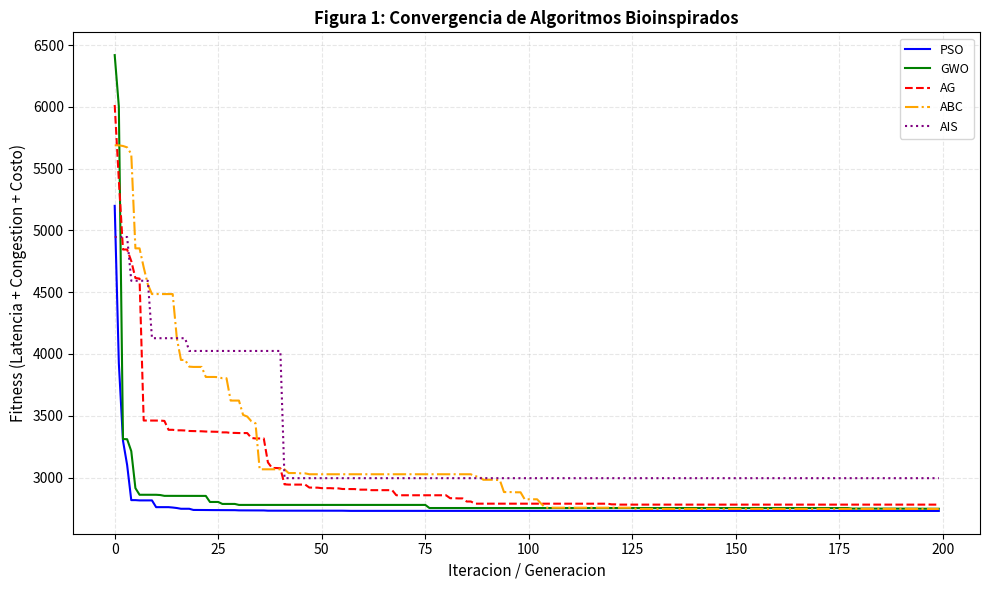
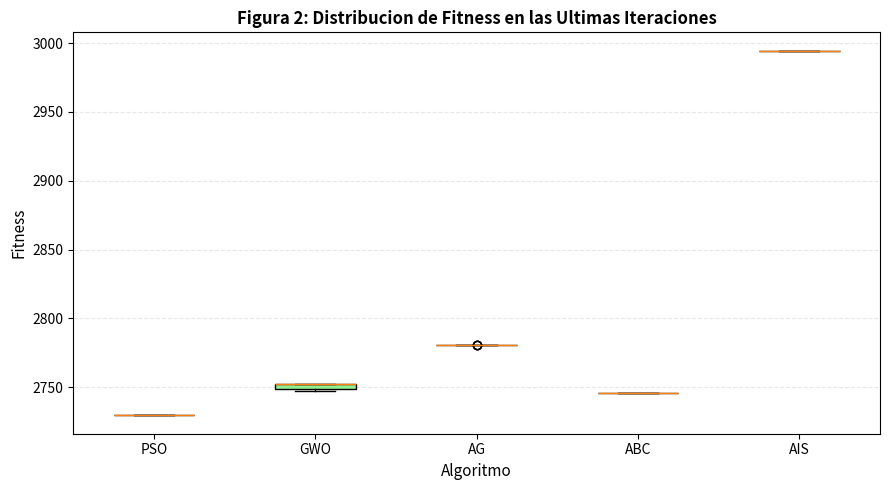
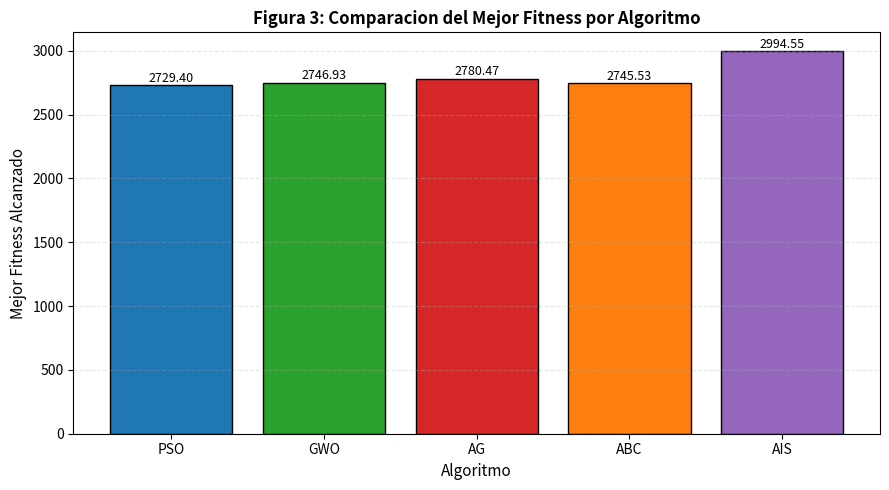
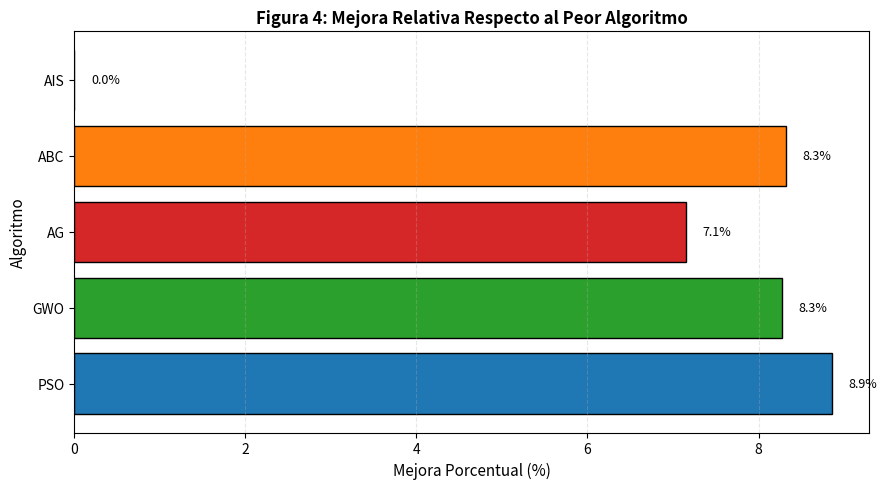
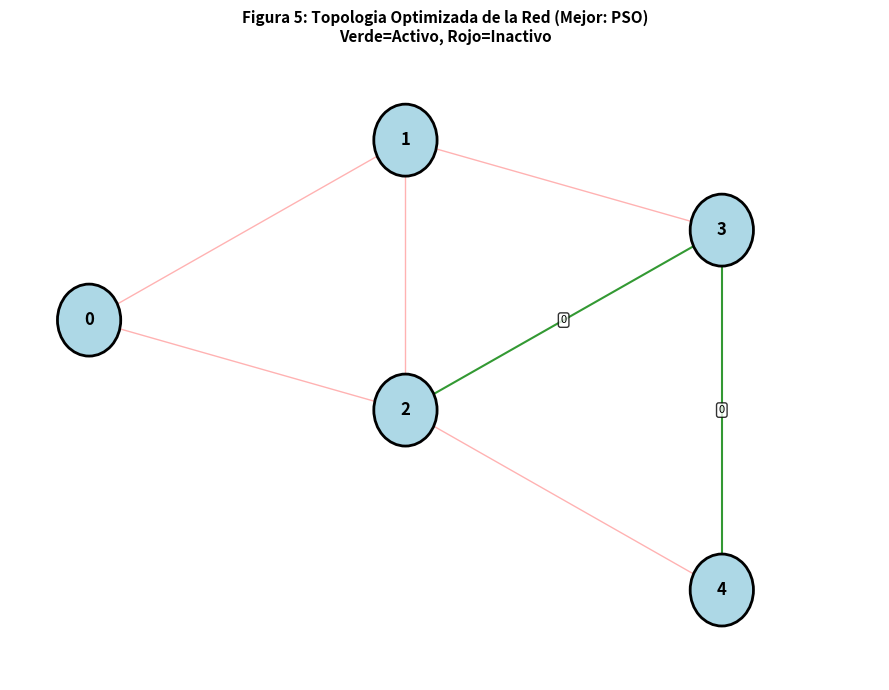

Generate these figures, in order, with matplotlib:
import numpy as np
import random
from copy import deepcopy
import matplotlib.pyplot as plt

# Configurar matplotlib para evitar problemas de memoria
plt.rcParams['figure.dpi'] = 100
plt.rcParams['savefig.dpi'] = 100

# ==================== PROBLEMA DE RED DE DATOS ====================

class RedDeDatos:
    """Define el problema de optimización de red"""
    
    def __init__(self):
        # Red de ejemplo: 5 nodos, 7 enlaces
        self.nodos = 5
        self.enlaces = [
            (0,1), (0,2), (1,2), (1,3), (2,3), (2,4), (3,4)
        ]
        self.num_enlaces = len(self.enlaces)
        self.dimension = self.num_enlaces * 2  # flujos + activaciones
        
        # Capacidades máximas por enlace (Mbps)
        self.capacidades = [100, 80, 120, 90, 110, 70, 100]
        
        # Latencia por enlace (ms)
        self.latencias = [5, 8, 3, 6, 4, 7, 5]
        
        # Costo por enlace (unidades monetarias)
        self.costos = [10, 12, 8, 15, 9, 11, 13]
        
        # Pesos de la función objetivo
        self.alpha = 0.5  # peso latencia
        self.beta = 0.3   # peso congestión
        self.gamma = 0.2  # peso costo
        
        # Demanda de tráfico entre nodos (fuente, destino, demanda)
        self.demandas = [
            (0, 4, 50),   # nodo0 a nodo4: 50 Mbps
            (0, 3, 30),   # nodo0 a nodo3: 30 Mbps
            (1, 4, 40),   # nodo1 a nodo4: 40 Mbps
            (2, 4, 35)    # nodo2 a nodo4: 35 Mbps
        ]
    
    def decodificar_solucion(self, x):
        """Convierte genotipo [0,1] a flujos y activaciones reales"""
        flujos = []
        activaciones = []
        
        # Primera mitad: flujos (normalizados a capacidades)
        for i in range(self.num_enlaces):
            flujo = x[i] * self.capacidades[i]
            flujos.append(flujo)
        
        # Segunda mitad: activaciones (umbral > 0.5)
        for i in range(self.num_enlaces):
            activacion = 1 if x[self.num_enlaces + i] > 0.5 else 0
            activaciones.append(activacion)
        
        return flujos, activaciones
    
    def verificar_flujo_conservacion(self, flujos):
        """Verifica ley de Kirchhoff (flujo que entra = flujo que sale)"""
        penalizacion = 0
        
        for demanda in self.demandas:
            origen, destino, demanda_mbps = demanda
            
            # Flujo neto en cada nodo para esta demanda
            for nodo in range(self.nodos):
                flujo_neto = 0
                for idx, (u, v) in enumerate(self.enlaces):
                    if flujos[idx] > 0:
                        if u == nodo:
                            flujo_neto -= flujos[idx]
                        elif v == nodo:
                            flujo_neto += flujos[idx]
                
                # Nodo origen debe enviar demanda
                if nodo == origen:
                    penalizacion += abs(flujo_neto + demanda_mbps)
                # Nodo destino debe recibir demanda
                elif nodo == destino:
                    penalizacion += abs(flujo_neto - demanda_mbps)
                # Nodos intermedios: flujo neto debe ser 0
                else:
                    penalizacion += abs(flujo_neto)
        
        return penalizacion
    
    def calcular_fitness(self, solucion):
        """Calcula la función objetivo (minimizar)"""
        flujos, activaciones = self.decodificar_solucion(solucion)
        
        # 1. Latencia total
        latencia_total = sum(flujos[i] * self.latencias[i] for i in range(self.num_enlaces))
        
        # 2. Congestión (violación de capacidad)
        congestion = 0
        for i in range(self.num_enlaces):
            if flujos[i] > self.capacidades[i]:
                congestion += (flujos[i] - self.capacidades[i]) ** 2
        
        # 3. Costo de enlaces activos
        costo_total = sum(activaciones[i] * self.costos[i] for i in range(self.num_enlaces))
        
        # 4. Penalización por violación de flujo
        penalizacion_flujo = self.verificar_flujo_conservacion(flujos)
        
        # Función objetivo ponderada
        fitness = (self.alpha * latencia_total + 
                   self.beta * congestion + 
                   self.gamma * costo_total +
                   10 * penalizacion_flujo)  # Penalización alta
        
        return fitness
    
    def limpiar_solucion(self, x):
        """Asegura que la solución esté en [0,1]"""
        return np.clip(x, 0, 1)

# ==================== ALGORITMO 1: PSO ====================

class PSO:
    """Particle Swarm Optimization"""
    
    def __init__(self, problema, N=30, max_iter=200, w=0.7, c1=1.5, c2=1.5):
        self.problema = problema
        self.N = N
        self.max_iter = max_iter
        self.w = w
        self.c1 = c1
        self.c2 = c2
        self.D = problema.dimension
        
    def optimizar(self):
        D = self.D
        N = self.N
        
        # Inicialización
        x = np.random.rand(N, D)
        v = np.random.uniform(-0.1, 0.1, (N, D))
        
        pBest = x.copy()
        pBest_fitness = np.array([self.problema.calcular_fitness(x[i]) for i in range(N)])
        
        gBest_idx = np.argmin(pBest_fitness)
        gBest = pBest[gBest_idx].copy()
        gBest_fitness = pBest_fitness[gBest_idx]
        
        historial_fitness = []
        
        for iteracion in range(self.max_iter):
            for i in range(N):
                for d in range(D):
                    r1, r2 = np.random.rand(), np.random.rand()
                    v[i][d] = (self.w * v[i][d] + 
                               self.c1 * r1 * (pBest[i][d] - x[i][d]) +
                               self.c2 * r2 * (gBest[d] - x[i][d]))
                    v[i][d] = np.clip(v[i][d], -0.2, 0.2)
                    x[i][d] += v[i][d]
                    x[i][d] = np.clip(x[i][d], 0, 1)
                
                fitness = self.problema.calcular_fitness(x[i])
                
                if fitness < pBest_fitness[i]:
                    pBest[i] = x[i].copy()
                    pBest_fitness[i] = fitness
                    
                    if fitness < gBest_fitness:
                        gBest = x[i].copy()
                        gBest_fitness = fitness
            
            historial_fitness.append(gBest_fitness)
            
            if iteracion % 20 == 0:
                print(f"PSO - Iteracion {iteracion}: Mejor fitness = {gBest_fitness:.2f}")
        
        return gBest, gBest_fitness, historial_fitness

# ==================== ALGORITMO 2: GWO ====================

class GWO:
    """Grey Wolf Optimizer"""
    
    def __init__(self, problema, N=30, max_iter=200):
        self.problema = problema
        self.N = N
        self.max_iter = max_iter
        self.D = problema.dimension
        
    def optimizar(self):
        D = self.D
        N = self.N
        
        # Inicializar lobos
        wolves = np.random.rand(N, D)
        
        # Inicializar líderes (para minimización: score alto = malo)
        alpha_pos = np.zeros(D)
        beta_pos = np.zeros(D)
        delta_pos = np.zeros(D)
        
        alpha_score = float('inf')
        beta_score = float('inf')
        delta_score = float('inf')
        
        historial_fitness = []
        
        for iteracion in range(self.max_iter):
            # Evaluar todos los lobos
            for i in range(N):
                fitness = self.problema.calcular_fitness(wolves[i])
                
                if fitness < alpha_score:
                    delta_score = beta_score
                    delta_pos = beta_pos.copy()
                    beta_score = alpha_score
                    beta_pos = alpha_pos.copy()
                    alpha_score = fitness
                    alpha_pos = wolves[i].copy()
                elif fitness < beta_score:
                    delta_score = beta_score
                    delta_pos = beta_pos.copy()
                    beta_score = fitness
                    beta_pos = wolves[i].copy()
                elif fitness < delta_score:
                    delta_score = fitness
                    delta_pos = wolves[i].copy()
            
            # Calcular parámetro 'a'
            a = 2.0 - iteracion * (2.0 / self.max_iter)
            
            # Actualizar posiciones
            for i in range(N):
                for d in range(D):
                    # Movimiento hacia alpha
                    r1, r2 = np.random.rand(), np.random.rand()
                    A1 = 2 * a * r1 - a
                    C1 = 2 * r2
                    D_alpha = abs(C1 * alpha_pos[d] - wolves[i][d])
                    X1 = alpha_pos[d] - A1 * D_alpha
                    
                    # Movimiento hacia beta
                    r1, r2 = np.random.rand(), np.random.rand()
                    A2 = 2 * a * r1 - a
                    C2 = 2 * r2
                    D_beta = abs(C2 * beta_pos[d] - wolves[i][d])
                    X2 = beta_pos[d] - A2 * D_beta
                    
                    # Movimiento hacia delta
                    r1, r2 = np.random.rand(), np.random.rand()
                    A3 = 2 * a * r1 - a
                    C3 = 2 * r2
                    D_delta = abs(C3 * delta_pos[d] - wolves[i][d])
                    X3 = delta_pos[d] - A3 * D_delta
                    
                    wolves[i][d] = (X1 + X2 + X3) / 3
                    wolves[i][d] = np.clip(wolves[i][d], 0, 1)
            
            historial_fitness.append(alpha_score)
            
            if iteracion % 20 == 0:
                print(f"GWO - Iteracion {iteracion}: Mejor fitness = {alpha_score:.2f}")
        
        return alpha_pos, alpha_score, historial_fitness

# ==================== ALGORITMO 3: AG ====================

class AlgoritmoGenetico:
    """Algoritmo Genetico"""
    
    def __init__(self, problema, N=50, max_gen=200, Pc=0.8, Pm=0.05):
        self.problema = problema
        self.N = N
        self.max_gen = max_gen
        self.Pc = Pc
        self.Pm = Pm
        self.D = problema.dimension
        
    def seleccion_torneo(self, poblacion, fitness, k=3):
        """Selección por torneo (minimización)"""
        mejor_idx = np.random.randint(len(poblacion))
        mejor_fitness = fitness[mejor_idx]
        
        for _ in range(k-1):
            idx = np.random.randint(len(poblacion))
            if fitness[idx] < mejor_fitness:
                mejor_fitness = fitness[idx]
                mejor_idx = idx
        
        return poblacion[mejor_idx].copy()
    
    def cruce_un_punto(self, padre1, padre2):
        """Cruce de un punto"""
        punto = np.random.randint(1, self.D)
        hijo1 = np.concatenate([padre1[:punto], padre2[punto:]])
        hijo2 = np.concatenate([padre2[:punto], padre1[punto:]])
        return hijo1, hijo2
    
    def mutar(self, individuo):
        """Mutación por inserción de valor aleatorio"""
        for d in range(self.D):
            if np.random.rand() < self.Pm:
                individuo[d] = np.random.rand()
        return individuo
    
    def optimizar(self):
        # Inicialización
        poblacion = np.random.rand(self.N, self.D)
        fitness = np.array([self.problema.calcular_fitness(ind) for ind in poblacion])
        
        mejor_idx = np.argmin(fitness)
        mejor_historico = poblacion[mejor_idx].copy()
        mejor_fitness_historico = fitness[mejor_idx]
        
        historial_fitness = []
        
        for generacion in range(self.max_gen):
            nueva_poblacion = []
            
            while len(nueva_poblacion) < self.N:
                # Selección
                padre1 = self.seleccion_torneo(poblacion, fitness)
                padre2 = self.seleccion_torneo(poblacion, fitness)
                
                # Cruce
                if np.random.rand() < self.Pc:
                    hijo1, hijo2 = self.cruce_un_punto(padre1, padre2)
                else:
                    hijo1, hijo2 = padre1, padre2
                
                # Mutación
                hijo1 = self.mutar(hijo1)
                hijo2 = self.mutar(hijo2)
                
                nueva_poblacion.append(hijo1)
                if len(nueva_poblacion) < self.N:
                    nueva_poblacion.append(hijo2)
            
            poblacion = np.array(nueva_poblacion)
            fitness = np.array([self.problema.calcular_fitness(ind) for ind in poblacion])
            
            mejor_actual_idx = np.argmin(fitness)
            if fitness[mejor_actual_idx] < mejor_fitness_historico:
                mejor_historico = poblacion[mejor_actual_idx].copy()
                mejor_fitness_historico = fitness[mejor_actual_idx]
            
            historial_fitness.append(mejor_fitness_historico)
            
            if generacion % 20 == 0:
                print(f"AG - Generacion {generacion}: Mejor fitness = {mejor_fitness_historico:.2f}")
        
        return mejor_historico, mejor_fitness_historico, historial_fitness

# ==================== ALGORITMO 4: ABC ====================

class ABC:
    """Artificial Bee Colony"""
    
    def __init__(self, problema, SN=30, max_iter=200, limite=20):
        self.problema = problema
        self.SN = SN
        self.max_iter = max_iter
        self.limite = limite
        self.D = problema.dimension
        
    def calcular_aptitud(self, fitness):
        """Convierte fitness (minimización) a aptitud (maximización)"""
        return 1.0 / (1.0 + fitness)
    
    def optimizar(self):
        D = self.D
        SN = self.SN
        
        # Inicialización
        fuentes = np.random.rand(SN, D)
        fitness = np.array([self.problema.calcular_fitness(f) for f in fuentes])
        aptitud = np.array([self.calcular_aptitud(f) for f in fitness])
        intentos = np.zeros(SN, dtype=int)
        
        mejor_idx = np.argmin(fitness)
        mejor_solucion = fuentes[mejor_idx].copy()
        mejor_fitness = fitness[mejor_idx]
        
        historial_fitness = []
        
        for iteracion in range(self.max_iter):
            # Fase de abejas obreras
            for i in range(SN):
                # Seleccionar vecino
                k = i
                while k == i:
                    k = np.random.randint(SN)
                
                # Seleccionar dimensión
                j = np.random.randint(D)
                
                # Mutación
                r = np.random.uniform(-1, 1)
                nueva_fuente = fuentes[i].copy()
                nueva_fuente[j] = fuentes[i][j] + r * (fuentes[i][j] - fuentes[k][j])
                nueva_fuente = np.clip(nueva_fuente, 0, 1)
                
                # Evaluar
                nuevo_fitness = self.problema.calcular_fitness(nueva_fuente)
                nuevo_aptitud = self.calcular_aptitud(nuevo_fitness)
                
                # Selección voraz
                if nuevo_aptitud > aptitud[i]:
                    fuentes[i] = nueva_fuente
                    fitness[i] = nuevo_fitness
                    aptitud[i] = nuevo_aptitud
                    intentos[i] = 0
                else:
                    intentos[i] += 1
            
            # Calcular probabilidades para abejas observadoras
            probabilidades = aptitud / np.sum(aptitud)
            
            # Fase de abejas observadoras
            t = 0
            i = 0
            while t < SN:
                if np.random.rand() < probabilidades[i]:
                    t += 1
                    
                    # Misma mutación que en obreras
                    k = i
                    while k == i:
                        k = np.random.randint(SN)
                    
                    j = np.random.randint(D)
                    r = np.random.uniform(-1, 1)
                    nueva_fuente = fuentes[i].copy()
                    nueva_fuente[j] = fuentes[i][j] + r * (fuentes[i][j] - fuentes[k][j])
                    nueva_fuente = np.clip(nueva_fuente, 0, 1)
                    
                    nuevo_fitness = self.problema.calcular_fitness(nueva_fuente)
                    nuevo_aptitud = self.calcular_aptitud(nuevo_fitness)
                    
                    if nuevo_aptitud > aptitud[i]:
                        fuentes[i] = nueva_fuente
                        fitness[i] = nuevo_fitness
                        aptitud[i] = nuevo_aptitud
                        intentos[i] = 0
                    else:
                        intentos[i] += 1
                
                i = (i + 1) % SN
            
            # Actualizar mejor solución
            mejor_idx_actual = np.argmin(fitness)
            if fitness[mejor_idx_actual] < mejor_fitness:
                mejor_fitness = fitness[mejor_idx_actual]
                mejor_solucion = fuentes[mejor_idx_actual].copy()
            
            historial_fitness.append(mejor_fitness)
            
            # Fase de abejas exploradoras
            for i in range(SN):
                if intentos[i] >= self.limite:
                    fuentes[i] = np.random.rand(D)
                    fitness[i] = self.problema.calcular_fitness(fuentes[i])
                    aptitud[i] = self.calcular_aptitud(fitness[i])
                    intentos[i] = 0
            
            if iteracion % 20 == 0:
                print(f"ABC - Iteracion {iteracion}: Mejor fitness = {mejor_fitness:.2f}")
        
        return mejor_solucion, mejor_fitness, historial_fitness

# ==================== ALGORITMO 5: AIS (Clonalg) ====================

class AIS:
    """Artificial Immune System - Clonalg"""
    
    def __init__(self, problema, N=40, n_select=10, beta=1, rho=0.1, d=5, max_iter=200):
        self.problema = problema
        self.N = N
        self.n_select = n_select
        self.beta = beta
        self.rho = rho
        self.d = d
        self.max_iter = max_iter
        self.D = problema.dimension
        
    def calcular_afinidad(self, fitness):
        """Convierte fitness a afinidad (mayor = mejor)"""
        return 1.0 / (1.0 + fitness)
    
    def mutar_clon(self, anticuerpo, tasa_mutacion):
        """Hipermutación proporcional a la tasa"""
        clon = anticuerpo.copy()
        for d in range(self.D):
            if np.random.rand() < tasa_mutacion:
                clon[d] = np.random.rand()
        return clon
    
    def optimizar(self):
        D = self.D
        N = self.N
        
        # Inicialización
        poblacion = np.random.rand(N, D)
        fitness = np.array([self.problema.calcular_fitness(ind) for ind in poblacion])
        afinidad = np.array([self.calcular_afinidad(f) for f in fitness])
        
        mejor_idx = np.argmin(fitness)
        mejor_solucion = poblacion[mejor_idx].copy()
        mejor_fitness = fitness[mejor_idx]
        
        historial_fitness = []
        
        for iteracion in range(self.max_iter):
            # Ordenar por afinidad descendente (mejores primero)
            idx_orden = np.argsort(afinidad)[::-1]
            poblacion = poblacion[idx_orden]
            afinidad = afinidad[idx_orden]
            fitness = fitness[idx_orden]
            
            # Seleccionar los mejores
            poblacion_selecta = poblacion[:self.n_select]
            afinidad_selecta = afinidad[:self.n_select]
            
            # Clonación y mutación
            clones = []
            for i in range(self.n_select):
                # Número de clones (inversamente proporcional al rango)
                num_clones = int(round(self.beta * N / (i + 1)))
                num_clones = max(1, min(num_clones, N))
                
                # Tasa de mutación (inversamente proporcional a la afinidad)
                tasa_mutacion = np.exp(-self.rho * afinidad_selecta[i])
                
                for _ in range(num_clones):
                    clon = self.mutar_clon(poblacion_selecta[i], tasa_mutacion)
                    clones.append(clon)
            
            clones = np.array(clones)
            
            # Evaluar clones
            fitness_clones = np.array([self.problema.calcular_fitness(clon) for clon in clones])
            afinidad_clones = np.array([self.calcular_afinidad(f) for f in fitness_clones])
            
            # Unir población selecta con clones
            union_poblacion = np.vstack([poblacion_selecta, clones])
            union_afinidad = np.concatenate([afinidad_selecta, afinidad_clones])
            union_fitness = np.concatenate([fitness[:self.n_select], fitness_clones])
            
            # Ordenar por afinidad
            idx_orden = np.argsort(union_afinidad)[::-1]
            union_poblacion = union_poblacion[idx_orden]
            union_afinidad = union_afinidad[idx_orden]
            union_fitness = union_fitness[idx_orden]
            
            # Seleccionar los N-d mejores
            nueva_poblacion = union_poblacion[:N - self.d].copy()
            nuevo_fitness = union_fitness[:N - self.d].copy()
            
            # Insertar nuevos anticuerpos aleatorios (diversidad)
            nuevos = np.random.rand(self.d, D)
            nuevos_fitness = np.array([self.problema.calcular_fitness(n) for n in nuevos])
            
            poblacion = np.vstack([nueva_poblacion, nuevos])
            fitness = np.concatenate([nuevo_fitness, nuevos_fitness])
            afinidad = np.array([self.calcular_afinidad(f) for f in fitness])
            
            # Actualizar mejor solución
            mejor_actual_idx = np.argmin(fitness)
            if fitness[mejor_actual_idx] < mejor_fitness:
                mejor_fitness = fitness[mejor_actual_idx]
                mejor_solucion = poblacion[mejor_actual_idx].copy()
            
            historial_fitness.append(mejor_fitness)
            
            if iteracion % 20 == 0:
                print(f"AIS - Iteracion {iteracion}: Mejor fitness = {mejor_fitness:.2f}")
        
        return mejor_solucion, mejor_fitness, historial_fitness

# ==================== FUNCIONES DE VISUALIZACION ====================

def grafica_convergencia(resultados):
    """Grafica 1: Convergencia de todos los algoritmos"""
    plt.figure(figsize=(10, 6))
    
    colores = {'PSO': 'blue', 'GWO': 'green', 'AG': 'red', 'ABC': 'orange', 'AIS': 'purple'}
    estilos = {'PSO': '-', 'GWO': '-', 'AG': '--', 'ABC': '-.', 'AIS': ':'}
    
    for nombre, datos in resultados.items():
        plt.plot(datos['historial'], 
                label=nombre, 
                color=colores[nombre],
                linestyle=estilos[nombre],
                linewidth=1.5)
    
    plt.xlabel('Iteracion / Generacion', fontsize=11)
    plt.ylabel('Fitness (Latencia + Congestion + Costo)', fontsize=11)
    plt.title('Figura 1: Convergencia de Algoritmos Bioinspirados', fontsize=12, fontweight='bold')
    plt.legend(loc='upper right', fontsize=9)
    plt.grid(True, alpha=0.3, linestyle='--')
    plt.tight_layout()
    plt.savefig('1_convergencia_algoritmos.png', dpi=120, bbox_inches='tight')
    plt.close()
    print("  - Grafica 1 guardada: 1_convergencia_algoritmos.png")

def grafica_caja_resultados(resultados):
    """Grafica 2: Diagrama de caja de los ultimos 50 fitness"""
    plt.figure(figsize=(9, 5))
    
    datos_caja = []
    etiquetas = []
    
    for nombre, datos in resultados.items():
        # Tomar los últimos 50 valores o todos si hay menos
        ultimos = datos['historial'][-50:] if len(datos['historial']) >= 50 else datos['historial']
        datos_caja.append(ultimos)
        etiquetas.append(nombre)
    
    # CORREGIDO: labels -> tick_labels (soluciona el warning)
    bp = plt.boxplot(datos_caja, tick_labels=etiquetas, patch_artist=True)
    
    # Colorear las cajas
    colores_caja = ['lightblue', 'lightgreen', 'lightcoral', 'lightsalmon', 'plum']
    for patch, color in zip(bp['boxes'], colores_caja):
        patch.set_facecolor(color)
    
    plt.xlabel('Algoritmo', fontsize=11)
    plt.ylabel('Fitness', fontsize=11)
    plt.title('Figura 2: Distribucion de Fitness en las Ultimas Iteraciones', fontsize=12, fontweight='bold')
    plt.grid(True, alpha=0.3, axis='y', linestyle='--')
    plt.tight_layout()
    plt.savefig('2_caja_resultados.png', dpi=120, bbox_inches='tight')
    plt.close()
    print("  - Grafica 2 guardada: 2_caja_resultados.png")

def grafica_mejor_fitness(resultados):
    """Grafica 3: Mejor fitness alcanzado por cada algoritmo"""
    plt.figure(figsize=(9, 5))
    
    nombres = list(resultados.keys())
    mejores = [resultados[n]['fitness'] for n in nombres]
    
    colores_barra = ['#1f77b4', '#2ca02c', '#d62728', '#ff7f0e', '#9467bd']
    barras = plt.bar(nombres, mejores, color=colores_barra, edgecolor='black', linewidth=1)
    
    # Agregar valores en las barras
    for barra, valor in zip(barras, mejores):
        plt.text(barra.get_x() + barra.get_width()/2, 
                barra.get_height() + 5, 
                f'{valor:.2f}', 
                ha='center', 
                va='bottom',
                fontsize=9)
    
    plt.xlabel('Algoritmo', fontsize=11)
    plt.ylabel('Mejor Fitness Alcanzado', fontsize=11)
    plt.title('Figura 3: Comparacion del Mejor Fitness por Algoritmo', fontsize=12, fontweight='bold')
    plt.grid(True, alpha=0.3, axis='y', linestyle='--')
    plt.tight_layout()
    plt.savefig('3_mejor_fitness.png', dpi=120, bbox_inches='tight')
    plt.close()
    print("  - Grafica 3 guardada: 3_mejor_fitness.png")

def grafica_mejora_relativa(resultados):
    """Grafica 4: Mejora porcentual respecto al peor algoritmo"""
    plt.figure(figsize=(9, 5))
    
    # Encontrar el peor fitness
    peor_fitness = max([resultados[n]['fitness'] for n in resultados.keys()])
    
    nombres = list(resultados.keys())
    mejora = [(peor_fitness - resultados[n]['fitness']) / peor_fitness * 100 for n in nombres]
    
    colores = ['#1f77b4', '#2ca02c', '#d62728', '#ff7f0e', '#9467bd']
    barras = plt.barh(nombres, mejora, color=colores, edgecolor='black', linewidth=1)
    
    # Agregar valores
    for barra, valor in zip(barras, mejora):
        plt.text(barra.get_width() + 0.2, 
                barra.get_y() + barra.get_height()/2, 
                f'{valor:.1f}%', 
                ha='left', 
                va='center',
                fontsize=9)
    
    plt.xlabel('Mejora Porcentual (%)', fontsize=11)
    plt.ylabel('Algoritmo', fontsize=11)
    plt.title('Figura 4: Mejora Relativa Respecto al Peor Algoritmo', fontsize=12, fontweight='bold')
    plt.grid(True, alpha=0.3, axis='x', linestyle='--')
    plt.tight_layout()
    plt.savefig('4_mejora_relativa.png', dpi=120, bbox_inches='tight')
    plt.close()
    print("  - Grafica 4 guardada: 4_mejora_relativa.png")

def grafica_red(problema, mejor_solucion, mejor_nombre):
    """Grafica 5: Topologia de la red optimizada"""
    plt.figure(figsize=(9, 7))
    
    flujos, activaciones = problema.decodificar_solucion(mejor_solucion)
    
    # Posiciones de los nodos
    posiciones = {
        0: (0, 2),
        1: (2, 3),
        2: (2, 1.5),
        3: (4, 2.5),
        4: (4, 0.5)
    }
    
    # Dibujar nodos
    for nodo, (x, y) in posiciones.items():
        circulo = plt.Circle((x, y), 0.2, color='lightblue', ec='black', linewidth=2, zorder=2)
        plt.gca().add_patch(circulo)
        plt.text(x, y, str(nodo), ha='center', va='center', fontweight='bold', fontsize=12)
    
    # Dibujar enlaces
    for idx, (u, v) in enumerate(problema.enlaces):
        x1, y1 = posiciones[u]
        x2, y2 = posiciones[v]
        
        if activaciones[idx] == 1:
            color = 'green'
            width = 1.5 + (flujos[idx] / max(problema.capacidades)) * 4
            alpha = 0.8
            # Etiqueta con flujo solo para enlaces activos
            mx, my = (x1 + x2)/2, (y1 + y2)/2
            plt.text(mx, my, f'{flujos[idx]:.0f}', 
                    ha='center', va='center', fontsize=8, 
                    bbox=dict(boxstyle='round,pad=0.2', facecolor='white', alpha=0.8))
        else:
            color = 'red'
            width = 1
            alpha = 0.3
        
        plt.plot([x1, x2], [y1, y2], color=color, linewidth=width, alpha=alpha, zorder=1)
    
    plt.xlim(-0.5, 5)
    plt.ylim(0, 3.5)
    plt.axis('off')
    plt.title(f'Figura 5: Topologia Optimizada de la Red (Mejor: {mejor_nombre})\nVerde=Activo, Rojo=Inactivo', 
             fontsize=11, fontweight='bold')
    plt.tight_layout()
    plt.savefig('5_topologia_red.png', dpi=120, bbox_inches='tight')
    plt.close()
    print("  - Grafica 5 guardada: 5_topologia_red.png")

# ==================== EJECUCION Y COMPARACION ====================

def main():
    print("="*60)
    print("TAREA 4 - OPTIMIZACION DE RED DE DATOS")
    print("="*60)
    
    # Crear problema
    problema = RedDeDatos()
    
    print(f"\nProblema: Red con {problema.nodos} nodos y {problema.num_enlaces} enlaces")
    print(f"Dimensiones del problema: {problema.dimension}")
    
    # Ejecutar todos los algoritmos
    algoritmos = {
        "PSO": PSO(problema, N=30, max_iter=200),
        "GWO": GWO(problema, N=30, max_iter=200),
        "AG": AlgoritmoGenetico(problema, N=50, max_gen=200),
        "ABC": ABC(problema, SN=30, max_iter=200),
        "AIS": AIS(problema, N=40, max_iter=200)
    }
    
    resultados = {}
    
    for nombre, algoritmo in algoritmos.items():
        print("\n" + "="*60)
        print(f"Ejecutando {nombre}...")
        print("="*60)
        
        mejor_sol, mejor_fit, historial = algoritmo.optimizar()
        resultados[nombre] = {
            'fitness': mejor_fit,
            'historial': historial,
            'solucion': mejor_sol
        }
        
        print(f"\nOK {nombre} - Mejor fitness encontrado: {mejor_fit:.2f}")
    
    # Mostrar resultados comparativos
    print("\n" + "="*60)
    print("RESULTADOS COMPARATIVOS")
    print("="*60)
    
    print("\n| Algoritmo | Mejor Fitness |")
    print("|-----------|---------------|")
    for nombre, datos in sorted(resultados.items(), key=lambda x: x[1]['fitness']):
        print(f"| {nombre:9} | {datos['fitness']:12.2f} |")
    
    # Generar todas las graficas
    print("\n" + "="*60)
    print("GENERANDO GRAFICAS...")
    print("="*60)
    
    grafica_convergencia(resultados)
    grafica_caja_resultados(resultados)
    grafica_mejor_fitness(resultados)
    grafica_mejora_relativa(resultados)
    
    # Mejor algoritmo
    mejor_algoritmo = min(resultados.items(), key=lambda x: x[1]['fitness'])
    grafica_red(problema, mejor_algoritmo[1]['solucion'], mejor_algoritmo[0])
    
    # Analisis final
    print("\n" + "="*60)
    print(f"MEJOR ALGORITMO: {mejor_algoritmo[0]}")
    print(f"Fitness alcanzado: {mejor_algoritmo[1]['fitness']:.2f}")
    print("="*60)
    
    # Decodificar la mejor solución
    flujos, activaciones = problema.decodificar_solucion(mejor_algoritmo[1]['solucion'])
    
    print("\nConfiguracion optima de la red:")
    print("-" * 60)
    for i, (enlace, flujo) in enumerate(zip(problema.enlaces, flujos)):
        estado = "ACTIVO" if activaciones[i] == 1 else "INACTIVO"
        capacidad = problema.capacidades[i]
        porcentaje = (flujo / capacidad) * 100 if capacidad > 0 else 0
        print(f"Enlace {enlace[0]}-{enlace[1]}: {flujo:.1f} / {capacidad} Mbps ({porcentaje:.1f}%) - {estado}")
    
    # Calcular estadisticas
    print("\nESTADISTICAS DE LOS ALGORITMOS:")
    print("-" * 60)
    for nombre, datos in resultados.items():
        historial = datos['historial']
        print(f"{nombre:4} - Mejor: {datos['fitness']:8.2f} | "
              f"Promedio ultimas 20: {np.mean(historial[-20:]):8.2f} | "
              f"Desv. estandar: {np.std(historial[-20:]):6.2f}")
    
    print("\n" + "="*60)
    print("TAREA COMPLETADA - SE GENERARON 5 GRAFICAS")
    print("Archivos guardados:")
    print("   - 1_convergencia_algoritmos.png")
    print("   - 2_caja_resultados.png")
    print("   - 3_mejor_fitness.png")
    print("   - 4_mejora_relativa.png")
    print("   - 5_topologia_red.png")
    print("="*60)

if __name__ == "__main__":
    main()
